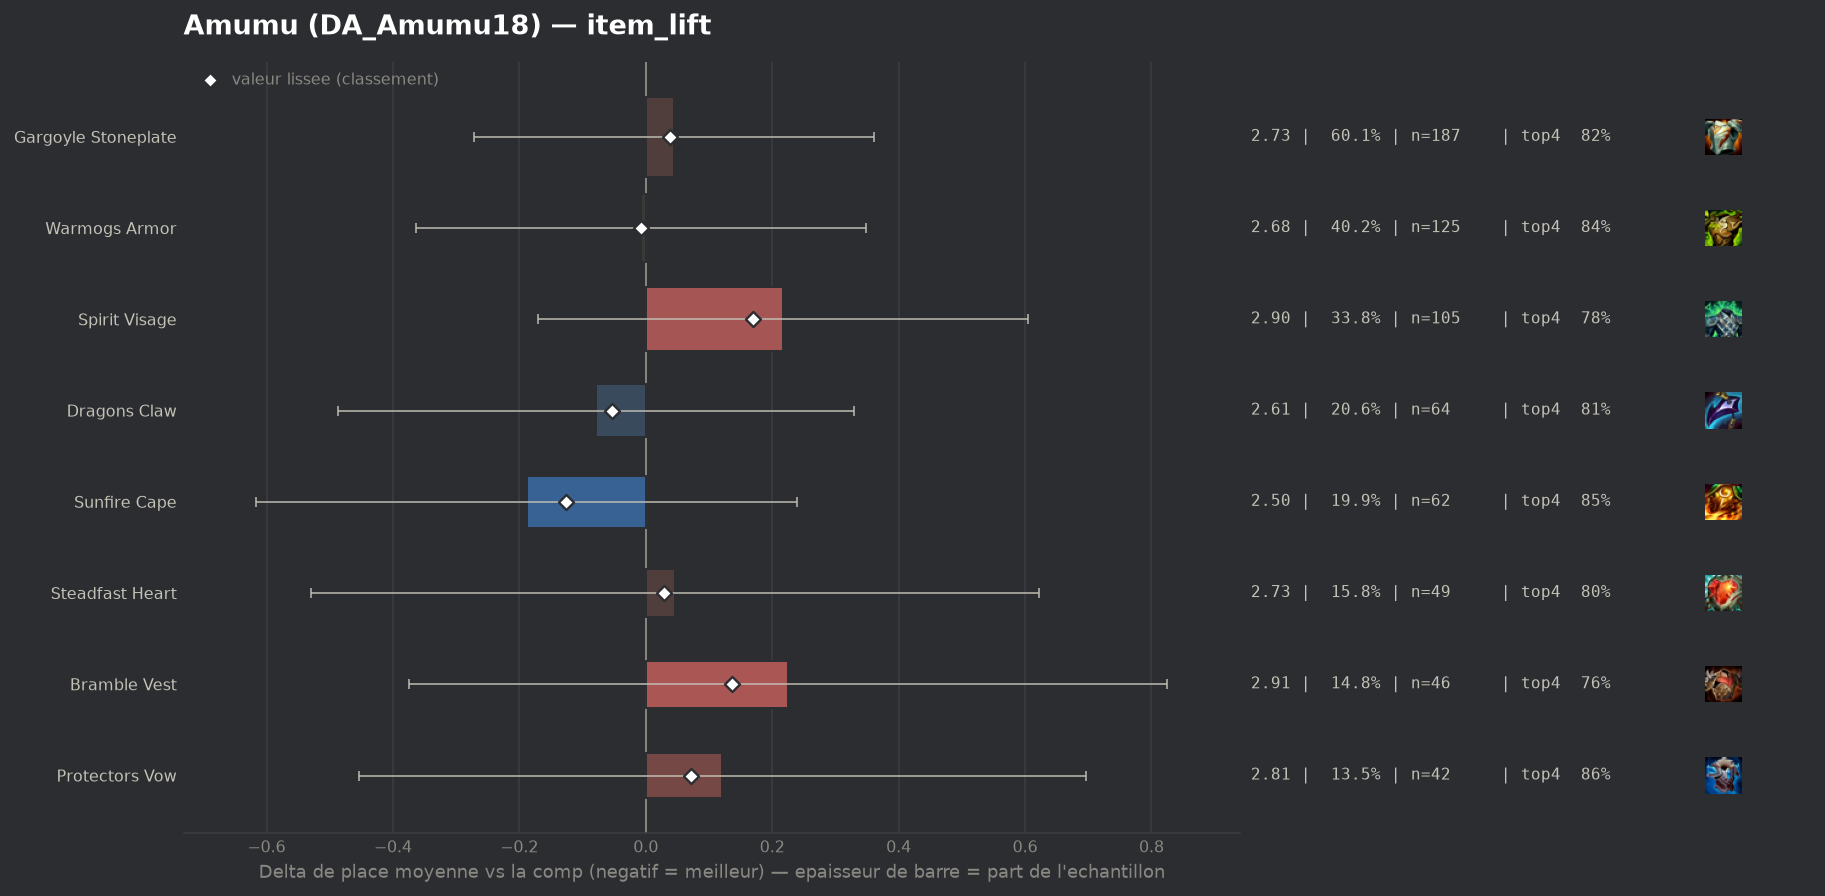

Data behind this chart, as committed beside it:
group, label, n, share, avg_place, shrunk_avg, score, d_avg, d_avg_pess, impact, d_top4, win, top2, top4, sd, z, p, significant
populaire, Sunfire Cape, 62, 0.1994, 2.5, 2.561, -0.127, -0.188, 0.0, 0.0253, 0.0317, 0.3387, 0.5806, 0.8548, 1.532, -0.86, 0.3891, False
populaire, Dragons Claw, 64, 0.2058, 2.609, 2.635, -0.054, -0.079, 0.0, 0.011, -0.0107, 0.2969, 0.5312, 0.8125, 1.464, -0.38, 0.7054, False
populaire, Warmogs Armor, 125, 0.4019, 2.68, 2.682, -0.007, -0.008, 0.0, 0.0026, 0.0168, 0.32, 0.536, 0.84, 1.7, -0.04, 0.9644, False
populaire, Steadfast Heart, 49, 0.1576, 2.735, 2.717, 0.029, 0.047, 0.0, -0.0046, -0.0272, 0.3061, 0.6531, 0.7959, 1.935, 0.16, 0.874, False
populaire, Gargoyle Stoneplate, 187, 0.6013, 2.733, 2.726, 0.038, 0.045, 0.0, -0.0231, -0.005, 0.3209, 0.5455, 0.8182, 1.741, 0.28, 0.7827, False
populaire, Protectors Vow, 42, 0.135, 2.81, 2.759, 0.071, 0.121, 0.0, -0.0096, 0.034, 0.2857, 0.5476, 0.8571, 1.789, 0.41, 0.679, False
populaire, Bramble Vest, 46, 0.1479, 2.913, 2.824, 0.136, 0.225, 0.0, -0.0201, -0.0623, 0.3043, 0.5435, 0.7609, 1.965, 0.73, 0.4627, False
populaire, Spirit Visage, 105, 0.3376, 2.905, 2.857, 0.169, 0.217, 0.0, -0.0569, -0.0422, 0.3048, 0.4952, 0.781, 1.754, 1.09, 0.2735, False
